Run: headless pygame with SDL's dummy video driver; simulated clock (each Clock.tick advances the game by its frame time, no real sleeping); random seed 0; keys injected as events and as key.get_pressed() state; no mouse input.
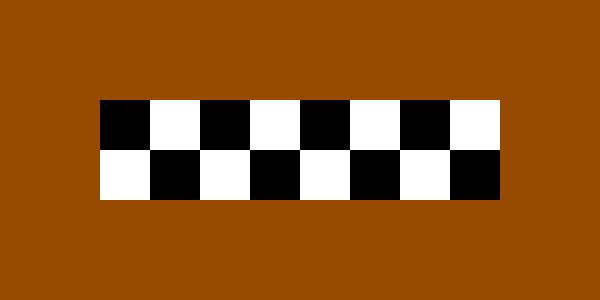
Frame 1 of 4 · flips 1–60 · no input
Frame 2 of 4 · flips 61–180 · tapped SPACE, RETURN · held RIGHT (→), D · screen unchanged from frame 1, image omitted
Frame 3 of 4 · flips 181–300 · held DOWN (↓), S · screen unchanged from frame 2, image omitted
Frame 4 of 4 · flips 301–420 · held LEFT (←), A, UP (↑), W · screen unchanged from frame 3, image omitted

The pygame program that drew these frames:

import pygame

pygame.init()
clock=pygame.time.Clock()

screen = pygame.display.set_mode((600,300))

b1 = pygame.Rect(100,100,50,50)
w1 = pygame.Rect(100,150,50,50)

b2 = pygame.Rect(150,150,50,50)
w2 = pygame.Rect(150,100,50,50)

b3 = pygame.Rect(200,100,50,50)
w3 = pygame.Rect(200,150,50,50)

b4 = pygame.Rect(250,150,50,50)
w4 = pygame.Rect(250,100,50,50)

b5 = pygame.Rect(300,100,50,50)
w5 = pygame.Rect(300,150,50,50)

b6 = pygame.Rect(350,150,50,50)
w6 = pygame.Rect(350,100,50,50)

b7 = pygame.Rect(400,100,50,50)
w7 = pygame.Rect(400,150,50,50)

b8 = pygame.Rect(450,150,50,50)
w8 = pygame.Rect(450,100,50,50)

while True:    
    screen.fill((150,75,0))
    for event in pygame.event.get():
        if event.type == pygame.QUIT:
            pygame.quit()
            sys.exit()
    
    pygame.draw.rect(screen,(0,0,0),b1)
    pygame.draw.rect(screen,(255,255,255),w1)
    
    pygame.draw.rect(screen,(0,0,0),b2)
    pygame.draw.rect(screen,(255,255,255),w2)
    
    pygame.draw.rect(screen,(0,0,0),b3)
    pygame.draw.rect(screen,(255,255,255),w3)
    
    pygame.draw.rect(screen,(0,0,0),b4)
    pygame.draw.rect(screen,(255,255,255),w4)
    
    pygame.draw.rect(screen,(0,0,0),b5)
    pygame.draw.rect(screen,(255,255,255),w5)
    
    pygame.draw.rect(screen,(0,0,0),b6)
    pygame.draw.rect(screen,(255,255,255),w6)
    
    pygame.draw.rect(screen,(0,0,0),b7)
    pygame.draw.rect(screen,(255,255,255),w7)
    
    pygame.draw.rect(screen,(0,0,0),b8)
    pygame.draw.rect(screen,(255,255,255),w8)
    
    pygame.display.update()
